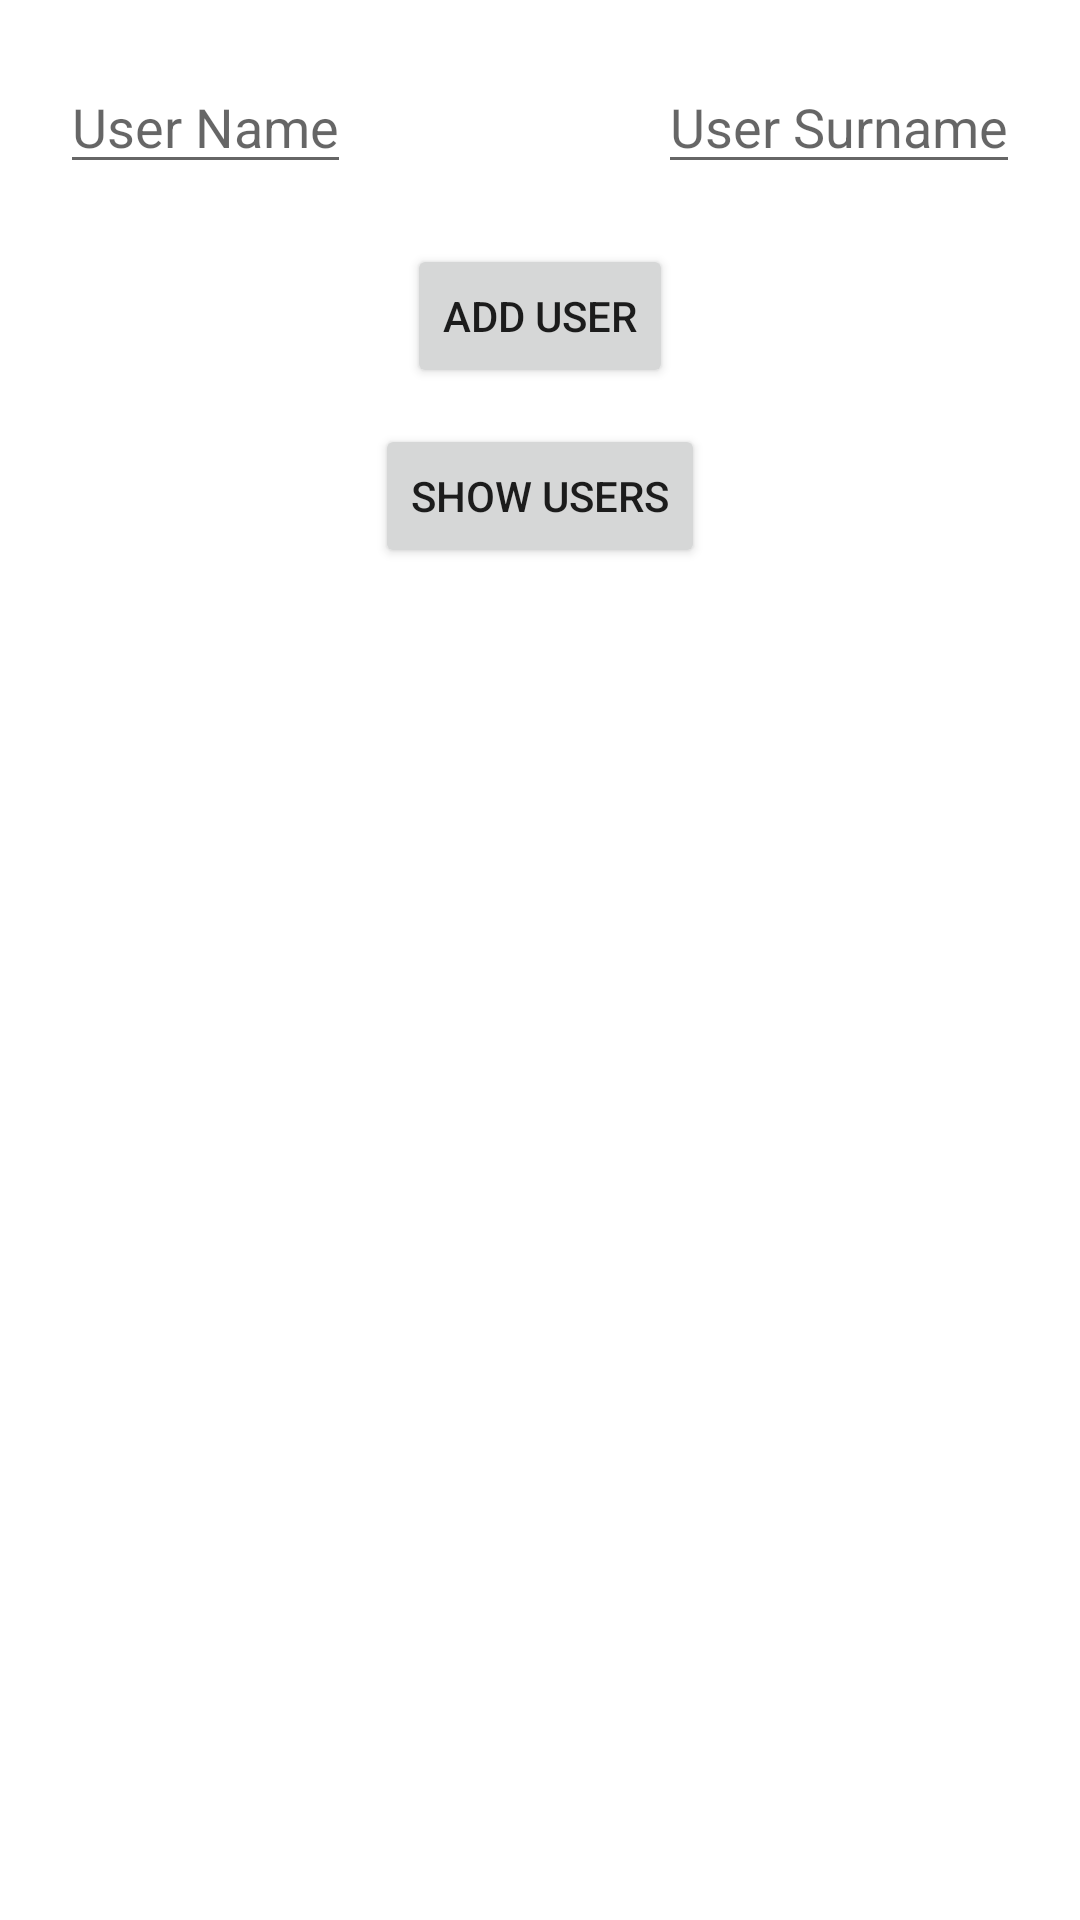

Android layout source for this screen:
<!-- AndroidManifest.xml: application theme Theme.CleanAcrhitecture -->
<!-- res/layout/activity_main.xml -->
<?xml version="1.0" encoding="utf-8"?>
<androidx.constraintlayout.widget.ConstraintLayout xmlns:android="http://schemas.android.com/apk/res/android"
    xmlns:app="http://schemas.android.com/apk/res-auto"
    xmlns:tools="http://schemas.android.com/tools"
    android:layout_width="match_parent"
    android:layout_height="match_parent"
    tools:context=".ui.screens.main.MainActivity">

    <Button
        android:id="@+id/btnAddUser"
        android:layout_width="wrap_content"
        android:layout_height="wrap_content"
        android:text="Add User"
        android:layout_marginTop="20dp"
        app:layout_constraintEnd_toEndOf="@+id/edtUserSurname"
        app:layout_constraintStart_toStartOf="@+id/edtUserName"
        app:layout_constraintTop_toBottomOf="@+id/edtUserName" />

    <EditText
        android:id="@+id/edtUserName"
        android:layout_width="wrap_content"
        android:layout_height="wrap_content"
        android:layout_margin="20dp"
        android:hint="User Name"
        app:layout_constraintRight_toRightOf="parent"
        app:layout_constraintStart_toStartOf="parent"
        app:layout_constraintTop_toTopOf="parent" />

    <EditText
        android:id="@+id/edtUserSurname"
        android:layout_width="wrap_content"
        android:layout_margin="20dp"
        android:layout_height="wrap_content"
        android:hint="User Surname"
        app:layout_constraintRight_toRightOf="parent"
        app:layout_constraintTop_toTopOf="parent" />

    <Button
        android:id="@+id/btnShowUser"
        android:layout_width="wrap_content"
        android:layout_height="wrap_content"
        android:layout_marginTop="12dp"
        android:text="Show Users"
        app:layout_constraintEnd_toEndOf="@+id/edtUserSurname"
        app:layout_constraintStart_toStartOf="@+id/edtUserName"
        app:layout_constraintTop_toBottomOf="@+id/btnAddUser" />

    <TextView
        android:id="@+id/tvUsers"
        android:layout_width="0dp"
        android:layout_marginStart="20dp"
        android:layout_marginEnd="20dp"
        android:layout_height="wrap_content"
        android:textSize="16sp"
        app:layout_constraintBottom_toBottomOf="parent"
        app:layout_constraintEnd_toEndOf="parent"
        app:layout_constraintStart_toStartOf="parent"
        app:layout_constraintTop_toBottomOf="@+id/btnShowUser"
        tools:text="Some User" />

</androidx.constraintlayout.widget.ConstraintLayout>
<!-- resources referenced by this layout -->
<resources>
  <style name="Theme.CleanAcrhitecture" parent="Theme.MaterialComponents.DayNight.DarkActionBar">
          
          <item name="colorPrimary">@color/purple_500</item>
          <item name="colorPrimaryVariant">@color/purple_700</item>
          <item name="colorOnPrimary">@color/white</item>
          
          <item name="colorSecondary">@color/teal_200</item>
          <item name="colorSecondaryVariant">@color/teal_700</item>
          <item name="colorOnSecondary">@color/black</item>
          
          <item name="android:statusBarColor" tools:targetApi="l">?attr/colorPrimaryVariant</item>
          
      </style>
  <!-- not gathered from this repository: default colours our renderer supplied (Android Studio template values) -->
  <color name="purple_500">#FF6200EE</color>
  <color name="purple_700">#FF3700B3</color>
  <color name="teal_200">#FF03DAC5</color>
  <color name="teal_700">#FF018786</color>
  <color name="black">#FF000000</color>
  <color name="white">#FFFFFFFF</color>
</resources>
